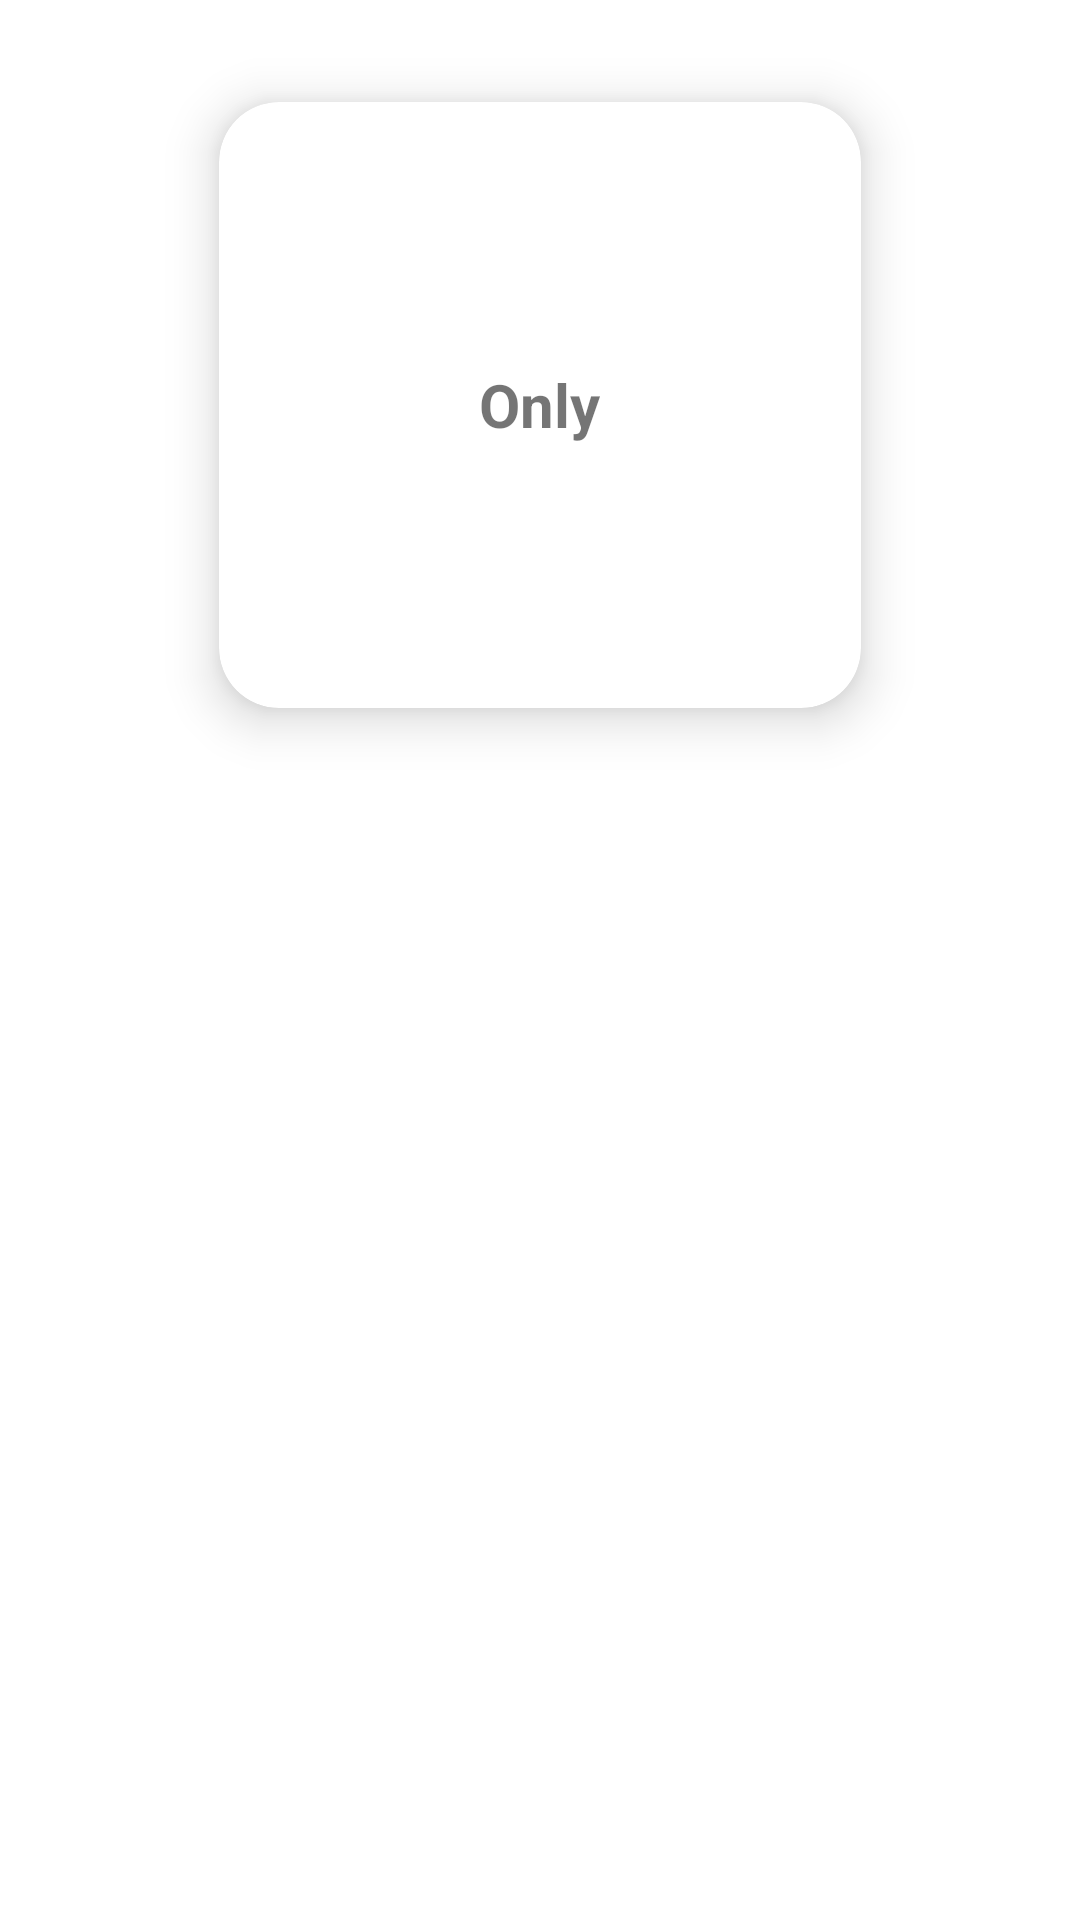

The Android layout XML behind this screen, and the referenced resources:
<!-- AndroidManifest.xml: application theme Theme.Stickies -->
<!-- res/layout/synonyms_card_layout.xml -->
<?xml version="1.0" encoding="utf-8"?>
<androidx.constraintlayout.widget.ConstraintLayout
    xmlns:android="http://schemas.android.com/apk/res/android"
    xmlns:tools="http://schemas.android.com/tools"
    android:layout_width="match_parent"
    android:layout_height="match_parent"
    xmlns:app="http://schemas.android.com/apk/res-auto"
    tools:context=".MainActivity">

    <androidx.cardview.widget.CardView
        android:layout_width="250dp"
        android:layout_height="250dp"
        android:layout_margin="10dp"
        app:cardBackgroundColor="@color/white"
        app:cardCornerRadius="20dp"
        app:cardElevation="10dp"
        app:cardMaxElevation="12dp"
        app:cardPreventCornerOverlap="true"
        app:cardUseCompatPadding="true"
        app:layout_constraintEnd_toEndOf="parent"
        app:layout_constraintStart_toStartOf="parent"
        app:layout_constraintTop_toTopOf="parent">

        <TextView
            android:id="@+id/tv_word"
            android:layout_width="wrap_content"
            android:layout_height="wrap_content"
            android:layout_gravity="center"
            android:layout_margin="10dp"
            android:text="Only"
            android:textSize="20sp"
            android:textStyle="bold" />

        <TextView
            android:id="@+id/tv_synonyms"
            android:visibility="invisible"
            android:layout_width="wrap_content"
            android:layout_height="wrap_content"
            android:textAlignment="center"
            android:layout_gravity="center"
            android:layout_marginTop="20dp"
            android:layout_marginBottom="20dp"
            android:text="Merely, exclusively, solely"
            android:textSize="20sp"
            android:textStyle="bold" />


    </androidx.cardview.widget.CardView>

</androidx.constraintlayout.widget.ConstraintLayout>
<!-- resources referenced by this layout -->
<resources>
  <color name="white">#FFFFFFFF</color>
  <style name="Theme.Stickies" parent="Theme.MaterialComponents.DayNight.NoActionBar">
          
          <item name="colorPrimary">@color/purple_500</item>
          <item name="colorPrimaryVariant">@color/purple_700</item>
          <item name="colorOnPrimary">@color/white</item>
          
          <item name="colorSecondary">@color/teal_200</item>
          <item name="colorSecondaryVariant">@color/teal_700</item>
          <item name="colorOnSecondary">@color/black</item>
          
          <item name="android:statusBarColor" tools:targetApi="l">?attr/colorPrimaryVariant</item>
          
      </style>
  <color name="purple_500">#FF6200EE</color>
  <color name="purple_700">#FF3700B3</color>
  <color name="teal_200">#FF03DAC5</color>
  <color name="teal_700">#FF018786</color>
  <color name="black">#FF000000</color>
</resources>
